Image classification data set "thumbs" (Kamdig/iot_demo on GitHub). Class labels (2): thumbs down, thumbs up.

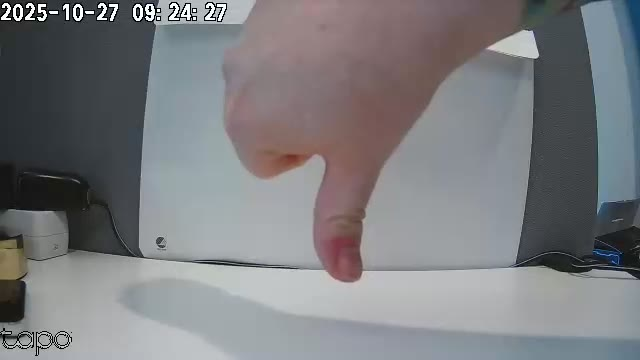
Label: thumbs down

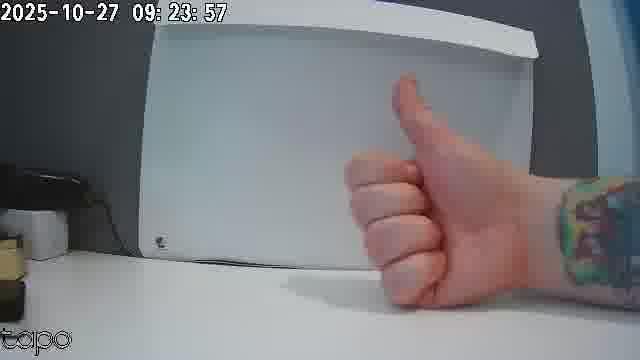
Label: thumbs up

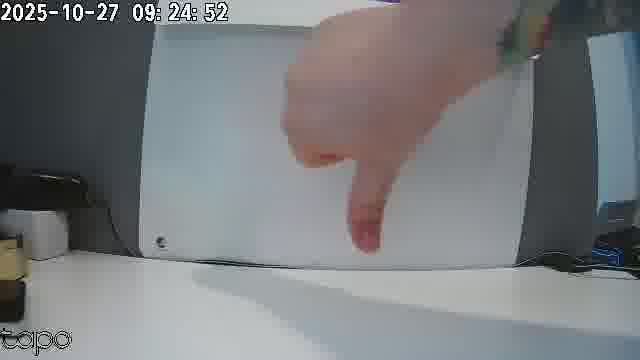
Label: thumbs down

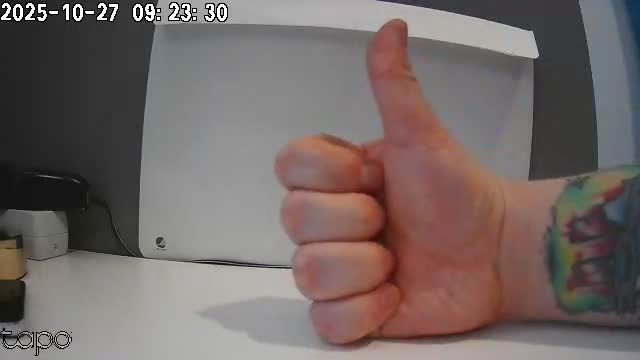
Label: thumbs up
